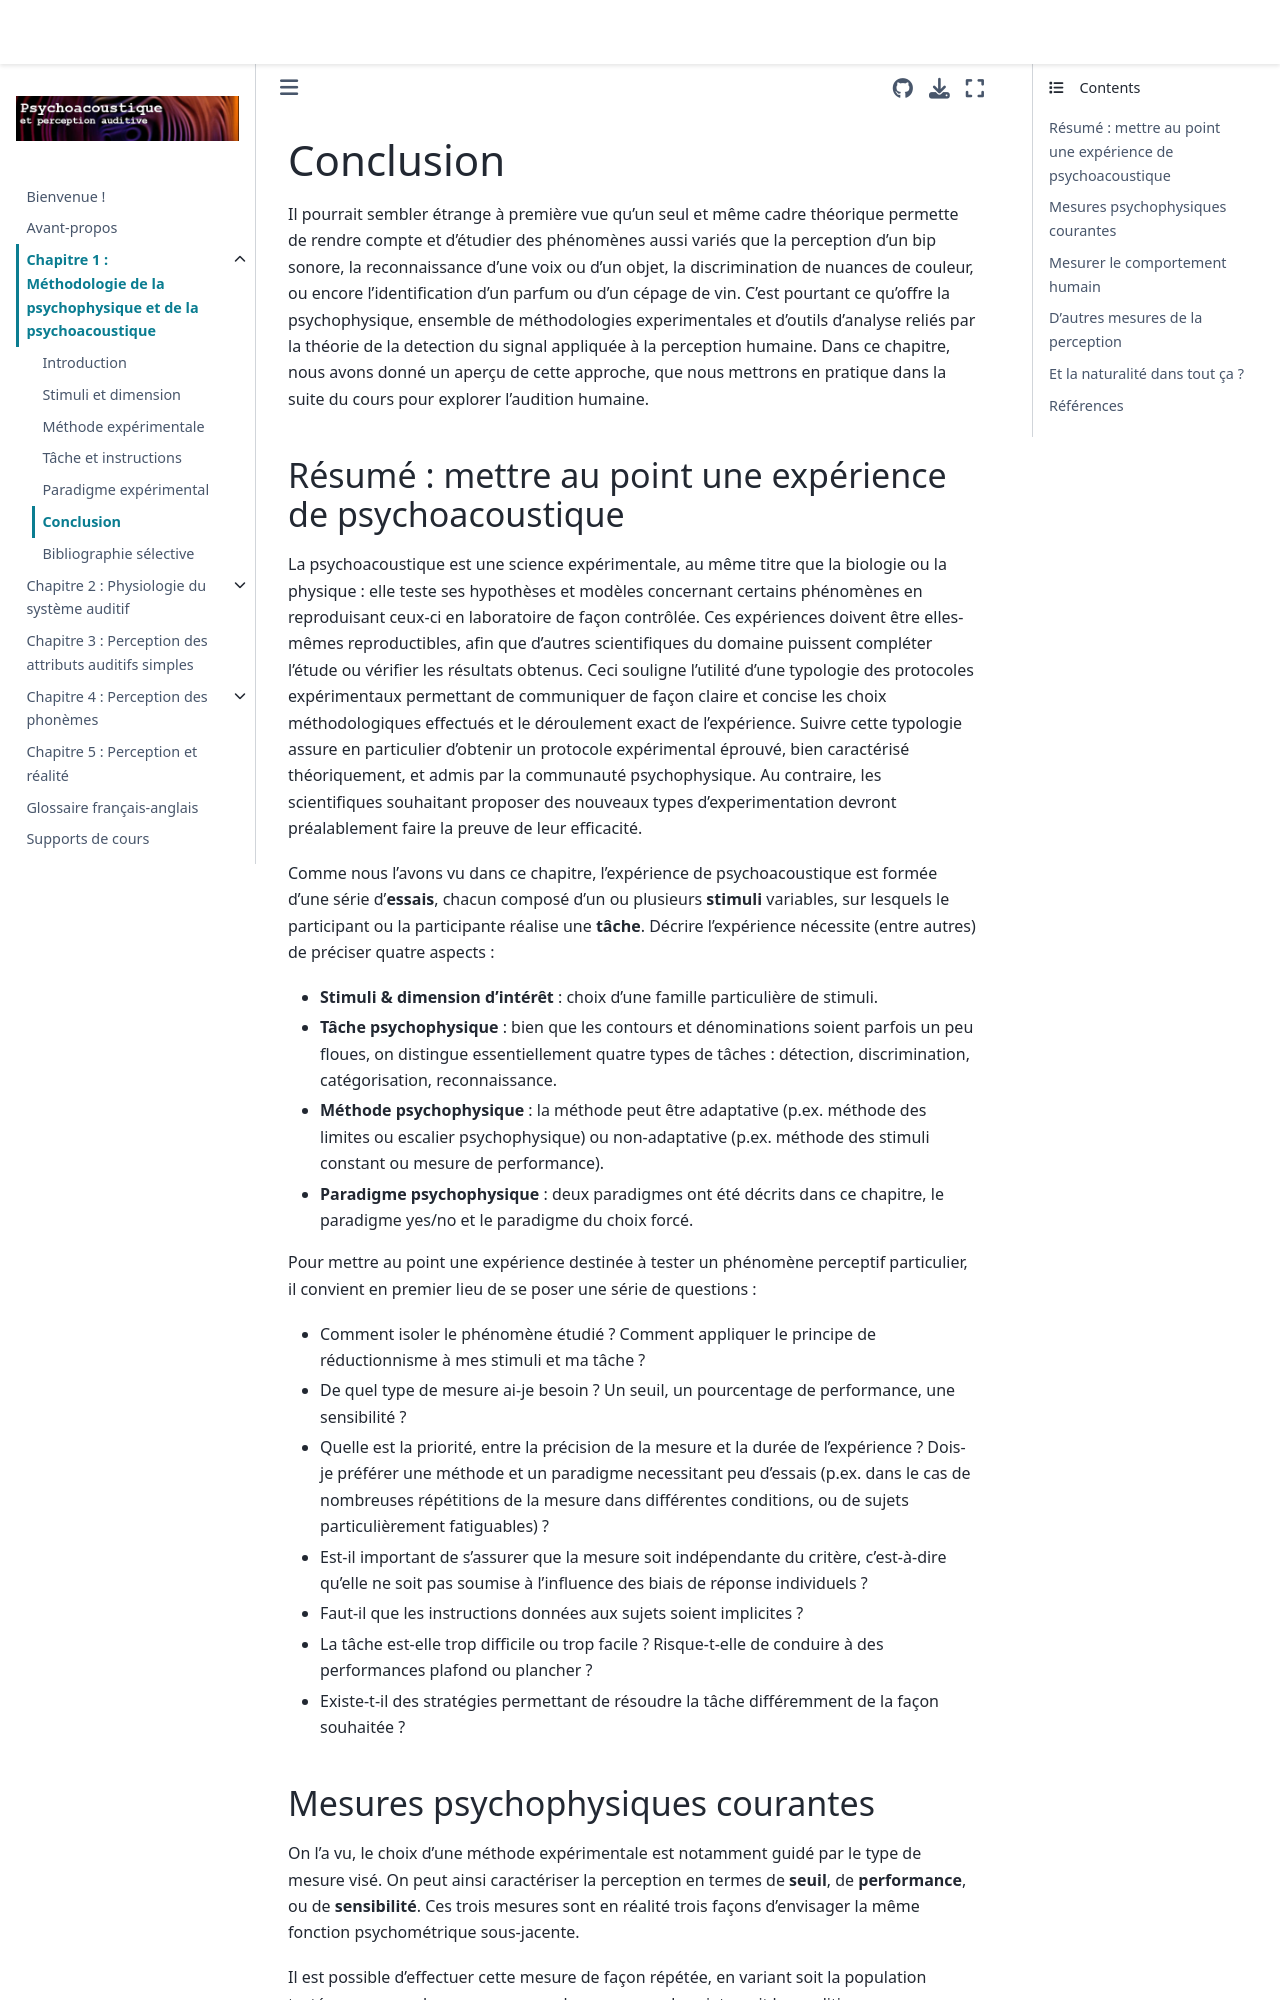

repository: LeoVarnet/psychoac-manuel-fr · page: methodo/Conclusion.html · generator: jekyll

(sec-methodo-conclusion)=
# Conclusion 

Il pourrait sembler étrange à première vue qu'un seul et même cadre théorique permette de rendre compte et d'étudier des phénomènes aussi variés que la perception d'un bip sonore, la reconnaissance d'une voix ou d'un objet, la discrimination de nuances de couleur, ou encore  l'identification d'un parfum ou d'un cépage de vin. C'est pourtant ce qu'offre la psychophysique, ensemble de méthodologies experimentales et d'outils d'analyse reliés par la théorie de la detection du signal appliquée à la perception humaine. Dans ce chapitre, nous avons donné un aperçu de cette approche, que nous mettrons en pratique dans la suite du cours pour explorer l'audition humaine.

## Résumé : mettre au point une expérience de psychoacoustique

La psychoacoustique est une science expérimentale, au même titre que la biologie ou la physique : elle teste ses hypothèses et modèles concernant certains phénomènes en reproduisant ceux-ci en laboratoire de façon contrôlée. Ces expériences doivent être elles-mêmes reproductibles, afin que d'autres scientifiques du domaine puissent compléter l'étude ou vérifier les résultats obtenus. Ceci souligne l'utilité d'une typologie des protocoles expérimentaux permettant de communiquer de façon claire et concise les choix méthodologiques effectués et le déroulement exact de l'expérience. Suivre cette typologie assure en particulier d'obtenir un protocole expérimental éprouvé, bien caractérisé théoriquement, et admis par la communauté psychophysique. Au contraire, les scientifiques souhaitant proposer des nouveaux types d'experimentation devront préalablement faire la preuve de leur efficacité.

Comme nous l'avons vu dans ce chapitre, l'expérience de psychoacoustique est formée d'une série d’**essais**, chacun composé d’un ou plusieurs **stimuli** variables, sur lesquels le participant ou la participante réalise une **tâche**. Décrire l'expérience nécessite (entre autres) de préciser quatre aspects : 
- **Stimuli & dimension d’intérêt** : choix d’une famille particulière de stimuli.
- **Tâche psychophysique** : bien que les contours et dénominations soient parfois un peu floues, on distingue essentiellement quatre types de tâches : détection, discrimination, catégorisation, reconnaissance.
- **Méthode psychophysique** : la méthode peut être adaptative (p.ex. méthode des limites ou escalier psychophysique) ou non-adaptative (p.ex. méthode des stimuli constant ou mesure de performance).
- **Paradigme psychophysique** : deux paradigmes ont été décrits dans ce chapitre, le paradigme yes/no et le paradigme du choix forcé.

Pour mettre au point une expérience destinée à tester un phénomène perceptif particulier, il convient en premier lieu de se poser une série de questions :

- Comment isoler le phénomène étudié ? Comment appliquer le principe de réductionnisme à mes stimuli et ma tâche ?
- De quel type de mesure ai-je besoin ? Un seuil, un pourcentage de performance, une sensibilité ?
- Quelle est la priorité, entre la précision de la mesure et la durée de l'expérience ? Dois-je préférer une méthode et un paradigme necessitant peu d'essais (p.ex. dans le cas de nombreuses répétitions de la mesure dans différentes conditions, ou de sujets particulièrement fatiguables) ?
- Est-il important de s'assurer que la mesure soit indépendante du critère, c'est-à-dire qu'elle ne soit pas soumise à l'influence des biais de réponse individuels ? 
- Faut-il que les instructions données aux sujets soient implicites ?
- La tâche est-elle trop difficile ou trop facile ? Risque-t-elle de conduire à des performances plafond ou plancher ?
- Existe-t-il des stratégies permettant de résoudre la tâche différemment de la façon souhaitée ?
